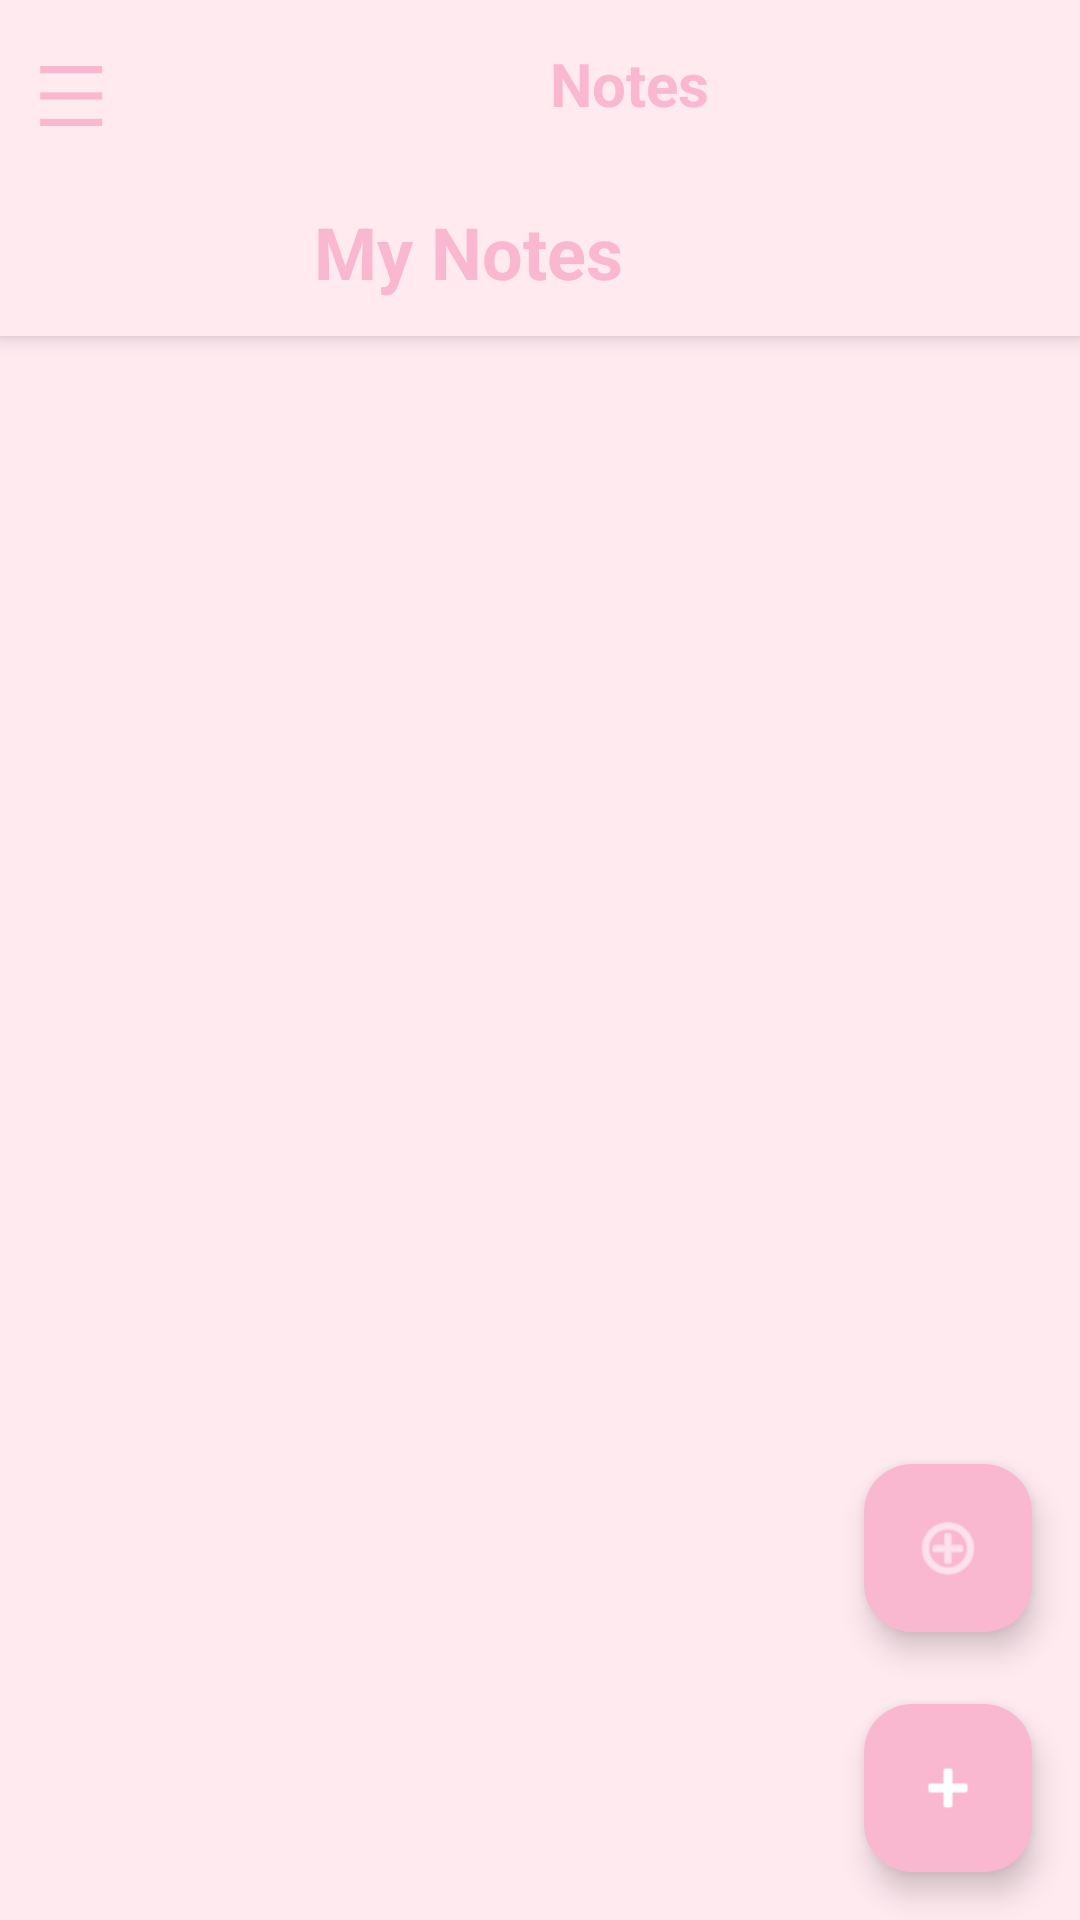

This screen was rendered from an Android layout file. Write that file and the resources it references.
<!-- AndroidManifest.xml: application theme Theme.Timewise -->
<!-- res/layout/activity_notes.xml -->
<?xml version="1.0" encoding="utf-8"?>
<LinearLayout xmlns:android="http://schemas.android.com/apk/res/android"
android:id="@+id/rootLayout"
android:layout_width="match_parent"
android:layout_height="match_parent"
android:orientation="vertical">

<LinearLayout
    android:layout_width="match_parent"
    android:layout_height="56dp"
    android:orientation="horizontal"
    android:background="#FFEAF0"
    android:gravity="center_vertical">

    <TextView
        android:id="@+id/btnMenu"
        android:layout_width="wrap_content"
        android:layout_height="wrap_content"
        android:text="☰"
        android:textSize="28sp"
        android:textColor="#FAB7D0"
        android:padding="12dp"/>

    <TextView
        android:layout_width="wrap_content"
        android:layout_height="wrap_content"
        android:text="Notes"
        android:gravity="center"
        android:layout_marginLeft="120dp"
        android:textColor="#FAB7D0"
        android:textStyle="bold"
        android:textSize="20sp"
        android:paddingStart="16dp"/>
</LinearLayout>

<LinearLayout
    android:id="@+id/contentLayout"
    android:layout_width="match_parent"
    android:layout_height="match_parent"
    android:orientation="horizontal">

    <LinearLayout
        android:id="@+id/sideMenu"
        android:layout_width="200dp"
        android:layout_height="match_parent"
        android:orientation="vertical"
        android:background="#FFEAF0"
        android:padding="8dp"
        android:visibility="gone">
        <TextView
            android:id="@+id/nav_home"
            android:layout_width="match_parent"
            android:layout_height="wrap_content"
            android:text="🏠 Home"
            android:padding="12dp"
            android:textSize="16sp"
            android:textColor="#333333"/>

        <TextView
            android:id="@+id/nav_activity"
            android:layout_width="match_parent"
            android:layout_height="wrap_content"
            android:text="📊 Activity"
            android:padding="12dp"
            android:textSize="16sp"
            android:textColor="#333333"/>

        <TextView
            android:id="@+id/nav_school_schedule"
            android:layout_width="match_parent"
            android:layout_height="wrap_content"
            android:text="📚 School Schedule"
            android:padding="12dp"
            android:textSize="16sp"
            android:textColor="#333333"/>

        <TextView
            android:id="@+id/nav_follow_efficiency"
            android:layout_width="match_parent"
            android:layout_height="wrap_content"
            android:text="📈 Follow Efficiency"
            android:padding="12dp"
            android:textSize="16sp"
            android:textColor="#333333"/>

        <TextView
            android:id="@+id/nav_todo"
            android:layout_width="match_parent"
            android:layout_height="wrap_content"
            android:text="✅ TODO"
            android:padding="12dp"
            android:textSize="16sp"
            android:textColor="#333333"/>

        <TextView
            android:id="@+id/nav_calendar"
            android:layout_width="match_parent"
            android:layout_height="wrap_content"
            android:text="📅 Calendar"
            android:padding="12dp"
            android:textSize="16sp"
            android:textColor="#333333"/>
        <View
            android:layout_width="match_parent"
            android:layout_height="1dp"
            android:background="#FAB7D0"
            android:layout_margin="8dp"/>
        <TextView
            android:id="@+id/nav_notes"
            android:layout_width="match_parent"
            android:layout_height="wrap_content"
            android:text="📝 Notes"
            android:padding="12dp"
            android:textStyle="bold"
            android:textSize="16sp"
            android:textColor="#FAB7D0"/>

        <TextView
            android:id="@+id/nav_follow_goal"
            android:layout_width="match_parent"
            android:layout_height="wrap_content"
            android:text="🎯 Follow Goal"
            android:padding="12dp"
            android:textSize="16sp"
            android:textColor="#333333"/>
        <View
            android:layout_width="match_parent"
            android:layout_height="1dp"
            android:background="#FAB7D0"
            android:layout_margin="8dp"/>

        <TextView
            android:id="@+id/nav_sign_out"
            android:layout_width="match_parent"
            android:layout_height="wrap_content"
            android:text="SIGN OUT"
            android:padding="12dp"
            android:textSize="16sp"
            android:textColor="#FF5252"
            android:textStyle="bold"
            android:layout_marginBottom="0dp"
            android:gravity="center_horizontal"/>
    </LinearLayout>
    <RelativeLayout xmlns:android="http://schemas.android.com/apk/res/android"
        xmlns:app="http://schemas.android.com/apk/res-auto"
        android:layout_width="match_parent"
        android:layout_height="match_parent"
        android:background="#FFEAF0">

        <LinearLayout
            android:id="@+id/headerLayout"
            android:layout_width="match_parent"
            android:layout_height="56dp"
            android:background="#FFEAF0"
            android:elevation="4dp"
            android:gravity="center_vertical"
            android:orientation="horizontal">

            <TextView
                android:id="@+id/btnBackFromFolder"
                android:layout_width="wrap_content"
                android:layout_height="wrap_content"
                android:padding="12dp"
                android:text="⬅"
                android:textColor="#FAB7D0"
                android:textSize="24sp"
                android:visibility="gone" />

            <TextView
                android:id="@+id/tvNotesHeader"
                android:layout_width="0dp"
                android:layout_height="wrap_content"
                android:layout_weight="1"
                android:gravity="center"
                android:text="My Notes"
                android:textColor="#FAB7D0"
                android:textSize="24sp"
                android:textStyle="bold" />

            <View
                android:layout_width="48dp"
                android:layout_height="match_parent"
                android:visibility="invisible" />
        </LinearLayout>

        <ListView
            android:id="@+id/lvNotesAndFolders"
            android:layout_width="match_parent"
            android:layout_height="match_parent"
            android:layout_below="@id/headerLayout"
            android:layout_marginTop="10dp"
            android:padding="10dp"
            android:divider="@android:color/transparent"
            android:dividerHeight="8dp" />

        <com.google.android.material.floatingactionbutton.FloatingActionButton
            android:id="@+id/fabAddNote"
            android:layout_width="wrap_content"
            android:layout_height="wrap_content"
            android:layout_alignParentBottom="true"
            android:layout_alignParentEnd="true"
            android:layout_margin="16dp"
            app:srcCompat="@android:drawable/ic_input_add"
            app:tint="@android:color/white"
            app:backgroundTint="#FAB7D0" />

        <com.google.android.material.floatingactionbutton.FloatingActionButton
            android:id="@+id/fabAddFolder"
            android:layout_width="wrap_content"
            android:layout_height="wrap_content"
            android:layout_above="@id/fabAddNote"
            android:layout_alignParentEnd="true"
            android:layout_marginEnd="16dp"
            android:layout_marginBottom="8dp"
            app:fabSize="mini"
            app:srcCompat="@android:drawable/ic_menu_add"
            app:tint="@android:color/white"
            app:backgroundTint="#FAB7D0" />

    </RelativeLayout>

</LinearLayout>
</LinearLayout>
<!-- resources referenced by this layout -->
<resources>
  <style name="Theme.Timewise" parent="Base.Theme.Timewise" />
  <style name="Base.Theme.Timewise" parent="Theme.Material3.DayNight.NoActionBar">
      </style>
</resources>
